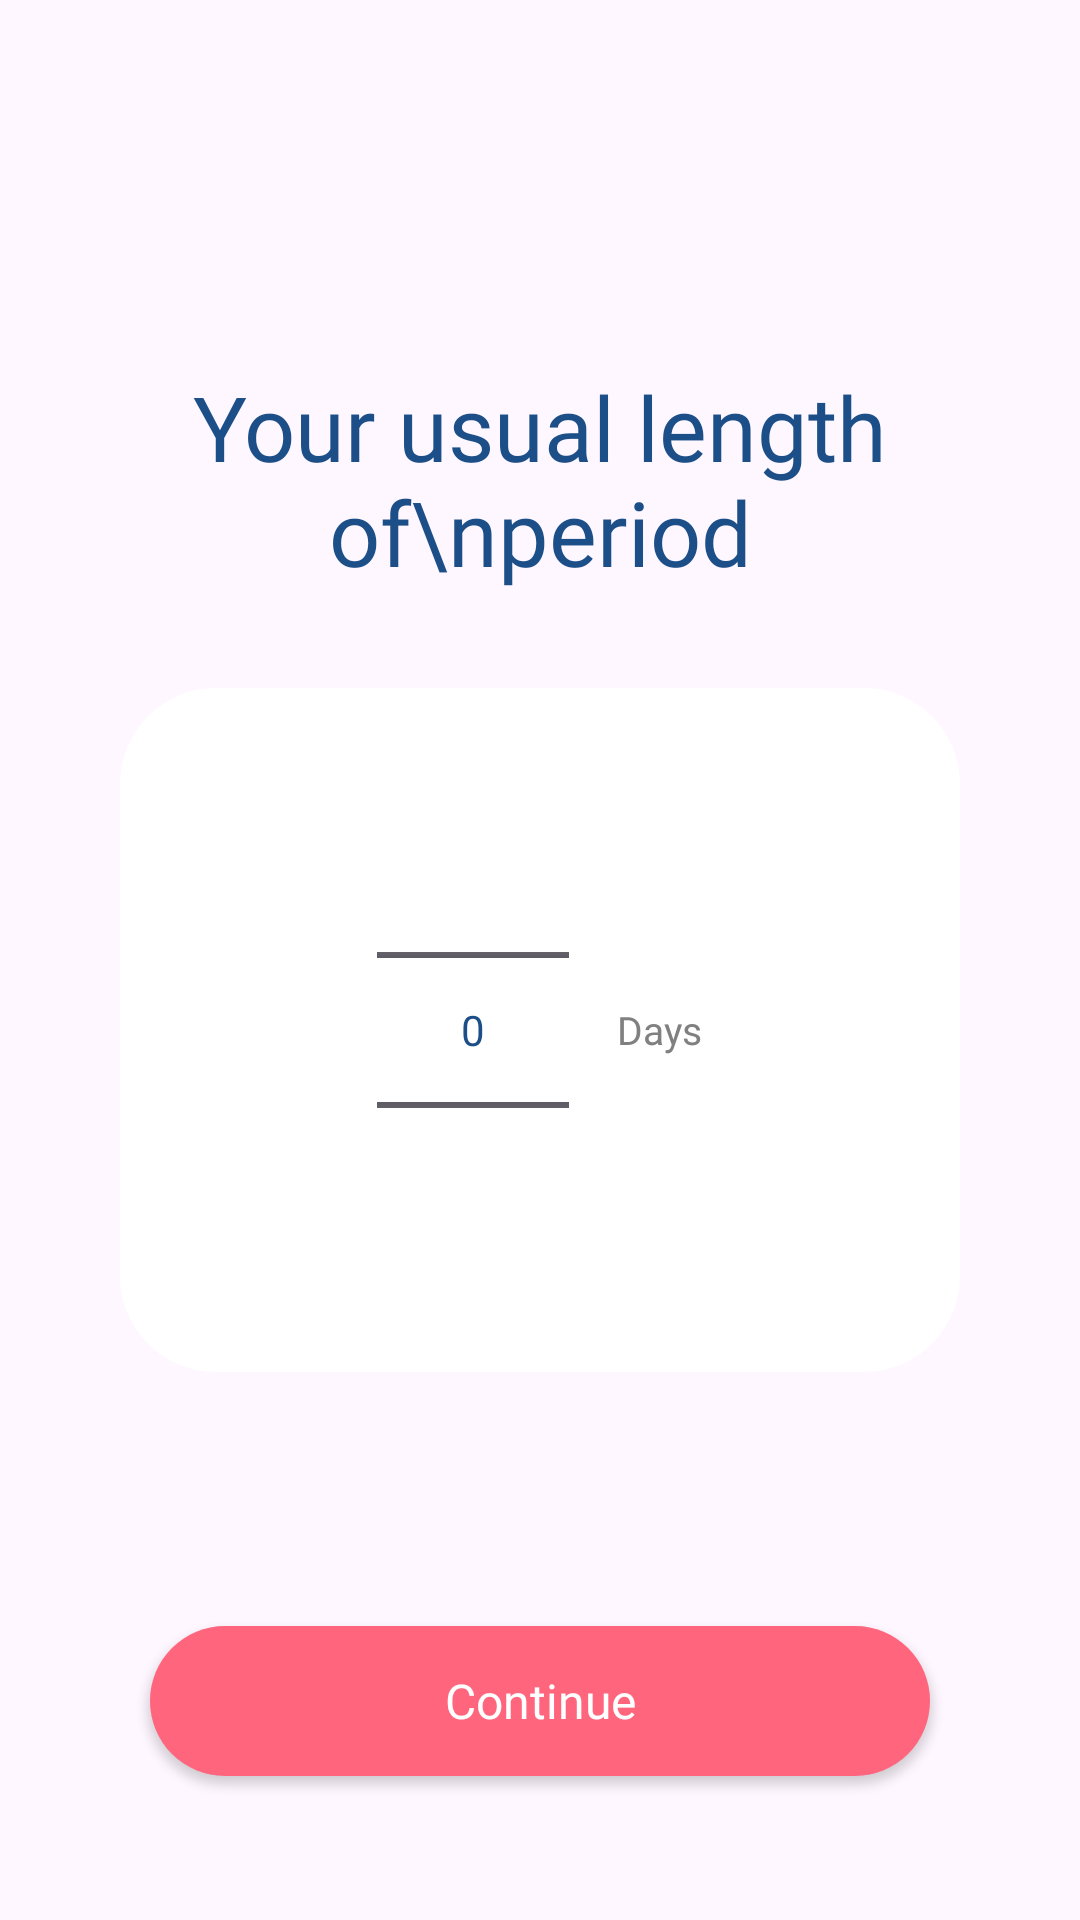

Write the Android layout XML for this screen, with the resource values it uses.
<!-- AndroidManifest.xml: application theme Theme.Tsuki -->
<!-- res/layout/fragment_period.xml -->
<?xml version="1.0" encoding="utf-8"?>
<androidx.constraintlayout.widget.ConstraintLayout xmlns:android="http://schemas.android.com/apk/res/android"
    xmlns:app="http://schemas.android.com/apk/res-auto"
    android:layout_width="match_parent"
    android:layout_height="match_parent">

    <TextView
        android:id="@+id/tvTitle"
        android:layout_width="wrap_content"
        android:layout_height="wrap_content"
        android:fontFamily="@font/lato_bold"
        android:text="Your usual length of\nperiod"
        android:gravity="center"
        android:textAlignment="center"
        android:textColor="@color/navy"
        android:textSize="30sp"
        app:layout_constraintBottom_toTopOf="@+id/pickerContainer"
        app:layout_constraintEnd_toEndOf="parent"
        app:layout_constraintStart_toStartOf="parent"
        app:layout_constraintTop_toTopOf="parent"
        app:layout_constraintVertical_bias="0.4"
        app:layout_constraintVertical_chainStyle="packed" />

    <LinearLayout
        android:id="@+id/pickerContainer"
        android:layout_width="0dp"
        android:layout_height="wrap_content"
        android:layout_marginStart="40dp"
        android:layout_marginTop="32dp"
        android:layout_marginEnd="40dp"
        android:background="@drawable/bg_white_card"
        android:gravity="center"
        android:orientation="horizontal"
        android:padding="24dp"
        app:layout_constraintBottom_toBottomOf="parent"
        app:layout_constraintEnd_toEndOf="parent"
        app:layout_constraintStart_toStartOf="parent"
        app:layout_constraintTop_toBottomOf="@+id/tvTitle">

        <NumberPicker
            android:id="@+id/numberPicker"
            android:layout_width="wrap_content"
            android:layout_height="wrap_content"
            android:theme="@style/NumberPickerStyle" />

        <TextView
            android:layout_width="wrap_content"
            android:layout_height="wrap_content"
            android:layout_marginStart="16dp"
            android:fontFamily="@font/lato"
            android:text="Days"
            android:textColor="@color/gray"
            android:textSize="@dimen/text_body" />

    </LinearLayout>

    <androidx.appcompat.widget.AppCompatButton
        android:id="@+id/btnContinue"
        android:layout_width="0dp"
        android:layout_height="@dimen/button_height"
        android:layout_marginStart="50dp"
        android:layout_marginEnd="50dp"
        android:layout_marginBottom="48dp"
        android:background="@drawable/bg_signup_button"
        android:enabled="true"
        android:fontFamily="@font/lato_bold"
        android:text="Continue"
        android:textAllCaps="false"
        android:textColor="#FFFFFF"
        android:textSize="@dimen/text_button"
        app:layout_constraintBottom_toBottomOf="parent"
        app:layout_constraintEnd_toEndOf="parent"
        app:layout_constraintStart_toStartOf="parent" />

</androidx.constraintlayout.widget.ConstraintLayout>
<!-- resources referenced by this layout -->
<resources>
  <color name="gray">#808080</color>
  <color name="navy">#1C4E88</color>
  <dimen name="button_height">50dp</dimen>
  <dimen name="text_body">13sp</dimen>
  <dimen name="text_button">16sp</dimen>
  <!-- drawable bg_signup_button (drawable) -->
  <?xml version="1.0" encoding="utf-8"?>
  <shape xmlns:android="http://schemas.android.com/apk/res/android"
      android:shape="rectangle">
      <solid android:color="#FF657D"/>
      <corners android:radius="50dp"/>
  </shape>
  <!-- drawable bg_white_card (drawable) -->
  <?xml version="1.0" encoding="utf-8"?>
  <shape xmlns:android="http://schemas.android.com/apk/res/android"
      android:shape="rectangle">
      <solid android:color="#FFFFFF"/>
      <corners android:radius="@dimen/card_corner_radius"/>
  </shape>
  <style name="NumberPickerStyle">
          <item name="android:textColorPrimary">@color/navy</item>
          <item name="android:textColor">@color/navy</item>
      </style>
  <style name="Theme.Tsuki" parent="Base.Theme.Tsuki">
          
          <item name="colorSecondaryContainer">@android:color/transparent</item>
          <item name="colorOnSecondaryContainer">@color/gray</item>
      </style>
  <dimen name="card_corner_radius">32dp</dimen>
  <style name="Base.Theme.Tsuki" parent="Theme.Material3.DayNight.NoActionBar">
          
          
      </style>
</resources>
